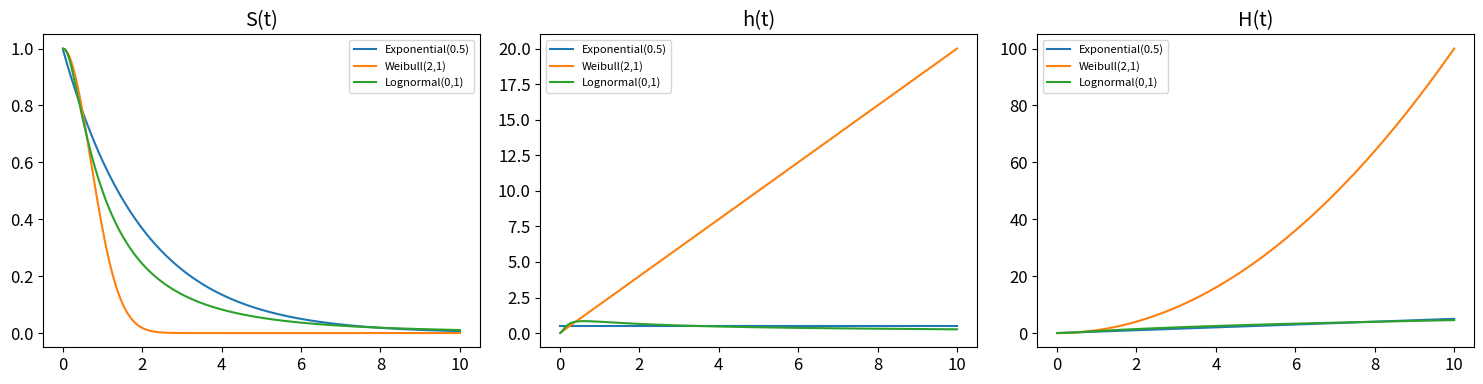

Here is the Python script that generated this plot:
import numpy as np
import pandas as pd
import matplotlib.pyplot as plt
import seaborn as sns
from scipy import stats
import warnings
warnings.filterwarnings('ignore')

plt.rcParams['figure.figsize'] = (10, 6)
plt.rcParams['font.size'] = 12
np.random.seed(42)

import numpy as np, matplotlib.pyplot as plt
from scipy import stats
np.random.seed(42)

import numpy as np, matplotlib.pyplot as plt
from scipy import stats
t = np.linspace(0.01, 10, 200)
dists = {'Exponential(0.5)': stats.expon(scale=2), 'Weibull(2,1)': stats.weibull_min(2), 'Lognormal(0,1)': stats.lognorm(1)}
fig, axes = plt.subplots(1, 3, figsize=(15, 4))
for ax, title in zip(axes, ['S(t)', 'h(t)', 'H(t)']):
    for name, d in dists.items():
        if title == 'S(t)': ax.plot(t, d.sf(t), label=name)
        elif title == 'h(t)': ax.plot(t, d.pdf(t)/d.sf(t), label=name)
        else: ax.plot(t, -np.log(d.sf(t)), label=name)
    ax.set_title(title); ax.legend(fontsize=8)
plt.tight_layout(); plt.show()

# 생존 함수와 위험 함수 구현
import numpy as np
np.random.seed(42)
# TODO: 핵심 알고리즘 구현


# 생존 함수와 위험 함수 벤치마크
# TODO: 체계적 비교 실험 설계


# 생존 함수와 위험 함수 실전 적용
# TODO: 실전 문제 적용 및 해석
